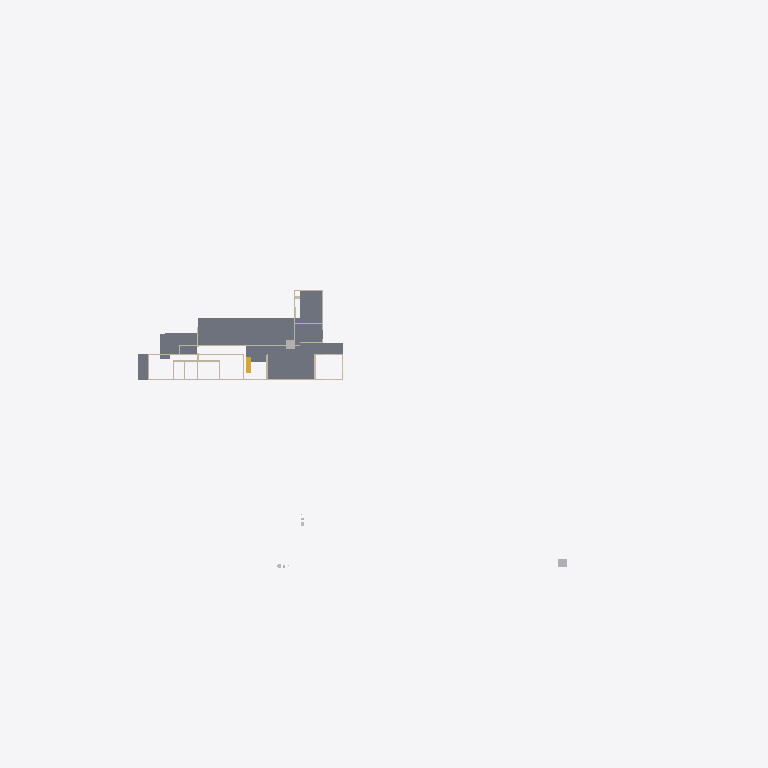
Plan cut of the same IFC building model at storey 'FF' (level 3.45 m, cut at 4.85 m), seen from above with north up, elements coloured by IFC class: 9 walls (beige), 6 slabs (grey), 2 other elements (light grey), 1 stair flight (yellow). Cut surfaces are drawn darker.
Extent 123.3 m × 86.4 m × 13.8 m (x, y, z). Storeys (6): Road Level at 0.00 m; Concept at 0.00 m; Existing at 0.00 m; Roof at 0.00 m; GF at 0.45 m; FF at 3.45 m. Elements (239): 72 IfcWall, 58 IfcBuildingElementProxy, 41 IfcFurniture, 20 IfcSanitaryTerminal, 15 IfcDoor, 10 IfcSlab, 8 IfcVehicle, 5 IfcRoof, 3 IfcRailing, 3 IfcStairFlight, 2 IfcGeographicElement, 2 IfcTransportElement.

HEADER;
FILE_DESCRIPTION(('ViewDefinition[DesignTransferView]'),'2;1');
FILE_NAME('Jailani.ifc','2025-11-26T18:27:37+05:30',(''),(''),'IfcOpenShell 0.8.3-post1','Bonsai 0.8.3-post1','Nobody');
FILE_SCHEMA(('IFC4X3'));
ENDSEC;
DATA;
#1=IFCPROJECT('1rEyq$MlvDVO9q4X_6O_vh',$,'My Project',$,$,$,$,(#14,#26),#9);
#31=IFCSITE('2ymv4STDrDCBgdvlSnG91s',$,'My Site',$,$,#54,$,$,$,$,$,$,$,$);
#37=IFCBUILDING('0WCwdFWaT3fvN6dYFJV0G3',$,'My Building',$,$,#60,$,$,$,$,$,$);
#43=IFCBUILDINGSTOREY('3glIUxBxj019WI9WL2_LBp',$,'Road Level',$,$,#66,$,$,$,$);
#2091=IFCBUILDINGSTOREY('0gksAyAJzF1eVdNHxF82jx',$,'GF',$,$,#2111,$,$,$,$);
#9684=IFCBUILDINGSTOREY('0GW8AoQ6z9OfFkHNDnUrmB',$,'FF',$,$,#79158,$,$,$,$);
#36449=IFCBUILDINGSTOREY('08MXqDc890wx$ikiXcsfjl',$,'Concept',$,$,#36465,$,$,$,$);
#37612=IFCBUILDINGSTOREY('3FqJSqHaz8MQtwN4CzJUgT',$,'Existing',$,$,#37627,$,$,$,$);
#39460=IFCBUILDINGSTOREY('2$v9ldK6P2VucsJp$wo$TV',$,'Roof',$,$,#39475,$,$,$,$);
#76545=IFCSLAB('2aCiXPnYz8$gA8qCOugHjJ',$,'Slab',$,$,#79323,#76566,$,$);
#72423=IFCSLAB('3TYGWNyBP2UeZeRyu3WSue',$,'Slab',$,$,#79223,#72444,$,$);
#72465=IFCSLAB('0AUGBPuK91AwU2L4QhJwJK',$,'Slab',$,$,#79228,#72486,$,$);
#78927=IFCSLAB('3Ja9PLnEH84gqm0uv6Uki_',$,'Slab',$,$,#79663,#78948,$,$);
#79664=IFCSLAB('2KcVTmhSr7ZQgyB2Jzj1Vp',$,'Slab',$,$,#79699,#79685,$,$);
#79700=IFCSLAB('0lqrDvbjb6qvHPYSsT3$oX',$,'Slab',$,$,#79752,#79721,$,$);
#75962=IFCWALL('2v0kS3NOn6Nvstt$DKB15N',$,'Wall',$,$,#79288,#75973,$,$);
#75624=IFCWALL('2tz4rAAW5BpRNQp_cU9zOJ',$,'Wall',$,$,#79258,#75635,$,$);
#60813=IFCSTAIRFLIGHT('1OHWF0neL4QfFbn_7pDIZt',$,'StairFlight',$,$,#61532,#60826,$,7,6,0.160000000681196,0.150000005960464,.STRAIGHT.);
#23555=IFCTRANSPORTELEMENT('10_X8X5DHBYv3U3r1ASSTk',$,'TransportElement',$,$,#35085,#23564,$,$);
#75599=IFCWALL('3JwW6CeSP3m90Lo4WgKhZe',$,'Wall',$,$,#79273,#75610,$,$);
#75574=IFCWALL('0nrHHj6rjFnRz_kLmGxzwL',$,'Wall',$,$,#79243,#75585,$,$);
#80165=IFCTRANSPORTELEMENT('3e3Q4k1592$RuhbEiGY1JY',$,'TransportElement',$,$,#81895,#80195,$,$);
#72947=IFCWALL('0249CFPdf1mR5OdU3Dmzb4',$,'Wall',$,$,#79313,#72958,$,$);
#59455=IFCWALL('2vcniQs5f8jPsHPY2dR518',$,'Wall',$,$,#80126,#59466,$,$);
#76504=IFCWALL('3VFoUjnBz00vQzzjQsLCSn',$,'Wall',$,$,#79318,#76515,$,$);
#75549=IFCWALL('36oGwTk25DYRf$Ld17aTG9',$,'Wall',$,$,#79293,#75560,$,$);
#72889=IFCWALL('0abfBlYl19zfDyqdvJn4kj',$,'Wall',$,$,#79303,#72900,$,$);
ENDSEC;
